Dataset: PlantVillage_Split (GitHub, rhoust123/Plant_Disease_Classifier). Classes: pepper bell bacterial spot, pepper bell healthy, potato early blight, potato late blight, potato healthy, tomato bacterial spot, tomato early blight, tomato late blight, tomato leaf mold, tomato septoria leaf spot, tomato spider mites two spotted spider mite, tomato target spot, tomato yellow leaf curl virus, tomato mosaic virus, tomato healthy.

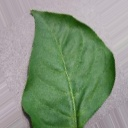
Label: pepper bell healthy

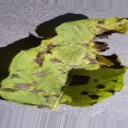
Label: potato early blight

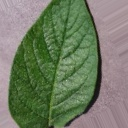
Label: potato healthy

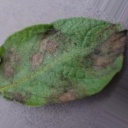
Label: potato late blight

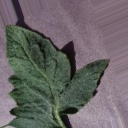
Label: tomato target spot

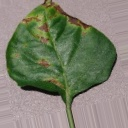
Label: pepper bell bacterial spot
